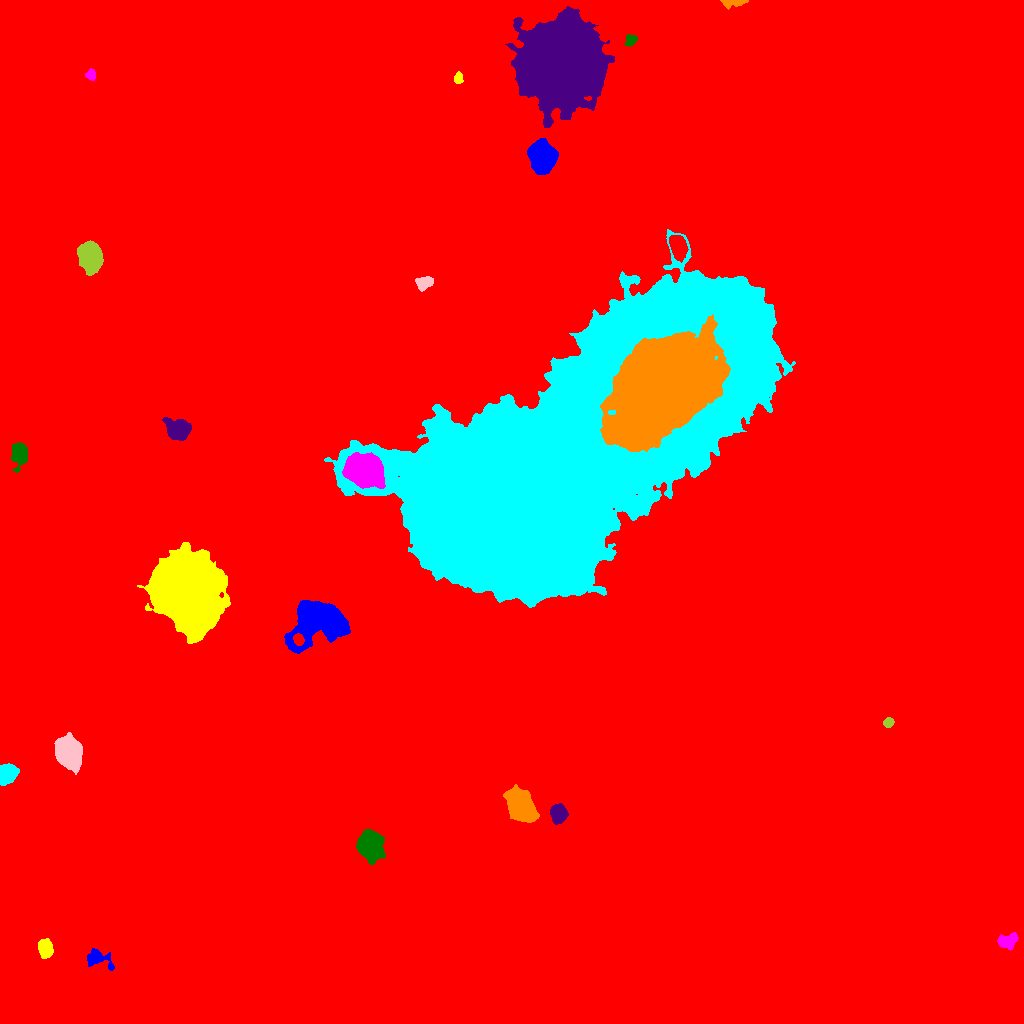

The file beside this chart, header and first rows:
ID, X, Y, A, B, theta, total_flux, mu_max, mu_median, mu_mean, R_fwhm, R_e, R10, R90, x_start, x_end, y_start, y_end, area, greylevel
0, 512.6, 510.2, 311.5, 285.8, 0.9079, 3603523, 51.0, 3.0, 3.79, 7.632, 245.8, 88.63, 415.3, 0, 1023, 0, 1023, 950862, 3.79
1, 98.67, 64.15, 7.536, 3.847, -0.3613, 823.0, 7.0, 2.0, 2.655, 5.232, 5.14, 1.871, 8.33, 87, 114, 53, 75, 310, 16.65
2, 45.53, 75.14, 4.237, 3.153, -1.334, 3859, 35.0, 14.0, 14.9, 5.585, 4.687, 1.871, 7.464, 38, 53, 65, 85, 259, 33.9
3, 1009, 83.13, 5.542, 3.411, 0.3178, 759.0, 8.0, 3.0, 2.988, 5.382, 4.853, 1.693, 7.674, 997, 1018, 73, 91, 254, 16.99
4, 370.2, 177.5, 6.605, 5.135, -1.105, 13139, 52.0, 14.0, 18.02, 8.156, 7.269, 2.932, 12.13, 356, 385, 159, 194, 729, 31.02
5, 558.7, 210.3, 4.218, 3.651, -1.318, 3170, 27.0, 10.0, 10.71, 5.809, 5.046, 1.954, 7.959, 550, 568, 199, 220, 296, 33.71
6, 520.5, 217.7, 7.92, 5.502, -1.022, 13578, 43.0, 13.0, 15.33, 8.885, 8.292, 3.29, 13.51, 503, 539, 201, 239, 886, 29.33
7, 6.455, 249.4, 4.498, 3.982, 0.906, 4704, 31.0, 13.0, 13.79, 6.84, 5.382, 2.185, 8.349, 0, 19, 238, 260, 341, 27.79
8, 69.05, 270.9, 6.858, 5.649, -1.213, 14271, 50.0, 14.0, 17.38, 8.5, 7.777, 3.038, 12.88, 54, 82, 249, 291, 821, 30.38
9, 888.5, 301, 2.466, 2.172, 0.9513, 432.0, 10.0, 4.0, 4.454, 3.7, 2.932, 1.128, 4.72, 883, 894, 296, 306, 97, 18.45
10, 298.4, 384, 2.926, 2.237, -1.029, 736.0, 13.0, 6.0, 6.345, 4.26, 3.29, 1.382, 5.109, 293, 304, 378, 390, 116, 42.34
11, 317.5, 401.1, 15.08, 9.799, 0.4526, 25956, 38.0, 12.0, 13.28, 12.74, 12.9, 4.918, 20.74, 284, 350, 370, 423, 1954, 26.28
12, 188, 432.2, 17.33, 13.79, -1.254, 150072, 131.0, 21.0, 27.41, 12.13, 18.8, 6.408, 32.65, 137, 230, 380, 481, 5476, 40.41
13, 363.9, 553.5, 8.636, 7.035, -0.4421, 24695, 52.0, 18.0, 20.33, 11.75, 9.982, 4.029, 15.95, 342, 385, 535, 571, 1215, 50.33
14, 19.44, 569.3, 5.951, 3.646, 1.543, 2290, 15.0, 6.0, 6.469, 6.482, 5.614, 2.257, 8.777, 11, 27, 551, 581, 354, 20.47
15, 177.7, 594.3, 6.105, 4.592, -0.4205, 3660, 19.0, 7.0, 7.609, 7.269, 6.58, 2.585, 10.43, 162, 191, 583, 606, 481, 21.61
16, 661.6, 634.1, 26.01, 17.07, 0.8159, 194240, 108.0, 12.0, 18.31, 14.08, 24.73, 8.117, 45.2, 600, 730, 572, 709, 10608, 72.31
17, 556.2, 554.6, 105.6, 46.59, 0.6888, 1944858, 137.0, 26.0, 30.77, 43.5, 69.79, 25.17, 116.6, 324, 795, 416, 794, 63210, 42.77
18, 423.9, 740.5, 4.152, 2.92, 0.3679, 1488, 15.0, 7.0, 7.294, 5.382, 4.37, 1.784, 6.887, 415, 433, 732, 747, 204, 20.29
19, 90.5, 765.8, 6.625, 5.021, -1.37, 9552, 38.0, 13.0, 14.07, 8.425, 7.378, 2.932, 11.77, 77, 103, 748, 783, 679, 28.07
20, 677.8, 777.5, 5.196, 3.469, -1.229, 5118, 34.0, 12.0, 13.5, 6.699, 5.412, 2.185, 8.63, 669, 688, 761, 788, 379, 36.5
21, 541.9, 866.2, 6.824, 5.673, -1.349, 30305, 96.0, 30.5, 37.23, 9.356, 7.858, 3.192, 12.79, 527, 558, 849, 885, 814, 56.23
22, 458.4, 945.6, 2.54, 1.891, 1.465, 295.0, 8.0, 3.0, 3.073, 3.478, 2.764, 0.9772, 4.442, 454, 463, 940, 952, 96, 18.07
23, 91.05, 948.1, 2.335, 2.117, -0.06121, 386.0, 9.0, 3.0, 3.784, 3.613, 2.821, 1.128, 4.442, 85, 95, 943, 955, 102, 18.78
24, 631.2, 983.2, 2.897, 2.36, 0.8062, 302.0, 6.0, 2.0, 2.517, 4.222, 3.141, 1.262, 4.983, 625, 637, 977, 989, 120, 17.52
25, 562.5, 960.1, 17.31, 16.44, 1.403, 361145, 243.0, 26.0, 46.58, 15.08, 19.46, 6.91, 36.52, 505, 614, 896, 1017, 7754, 58.58
26, 735.6, 1021, 5.939, 1.591, 0.06996, 1718, 42.0, 7.0, 10.81, 2.821, 3.038, 1.128, 5.698, 720, 748, 1014, 1023, 159, 23.81
